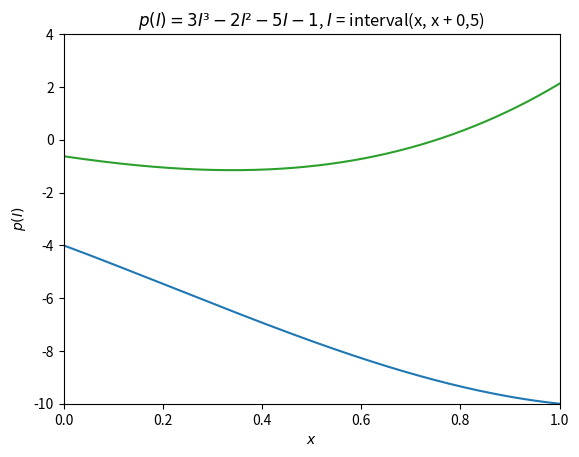

Python code for this plot:
#!/usr/bin/env python3
# -*- coding: utf-8 -*-
"""
Created on Wed Jul  5 15:46:05 2023

[redacted]
[redacted]
"""

import numpy as np
import matplotlib.pyplot as plt
from typing import Callable, Union


class Interval:
    """
    The Interval class represents a range of real numbers defined '
    by a lower and upper bound.

    Attributes:
        _lowest (int, float)
            The lowest value of the interval.
        _highest (int, float)
            The highest value of the interval.
    """

    def __init__(self, lowest: Union[int, float],
                 highest: Union[int, float] = None):
        """
        The constructor for the Interval class.

        Parameters:
            lowest (int, float): The lowest value of the interval.
            highest (int, float): The highest value of the interval.
        """
        if highest is None:
            highest = lowest
        if not (isinstance(lowest, (int, float)) and
                isinstance(highest, (int, float))):
            raise TypeError("Only int and float are supported.")
        self._lowest = lowest
        self._highest = highest

    def __add__(self, other):
        """
       Overloads the addition operator for the Interval class.

       Parameters
       ----------
           other (Interval, int, float): The Interval (or number) to add.

       Returns
       -------
           Interval
               A new Interval that represents the interval of the sum.
       """
        # Check if other is numeric
        if not isinstance(other, (int, float, Interval)):
            raise TypeError("Can't add non-numeric")
        sh = self._highest
        sl = self._lowest
        if isinstance(other, (int, float)):
            return Interval(sl + other, sh + other)
        elif isinstance(other, Interval):
            oh = other._highest
            ol = other._lowest
            return Interval(sl + ol, sh + oh)

    def __radd__(self, other):
        """
        Overloads the addition operator for right addition.

        Parameters
        ----------
            other (Interval, int, float): The Interval (or number) to add.

        Raises
        ------
        TypeError
            If other is not of type int, float or Interval.
        Returns
        -------
            Interval: A new Interval that represents the interval of the sum.

        """
        return self + other

    def __sub__(self, other):
        """
        Overloads the subtraction operator (-) for the Interval class.

        This method subtracts a number (int, float) or another Interval
        object from this Interval. If `other` is a number,it's subtracted
        from both the lower and upper bounds. If `other` is an Interval,
        the highest bound of `other` is subtracted from the lowest bound
        of `self`, and the lowest bound of `other` is subtracted from the
        highest bound of `self` to form the new Interval.

       Parameters
       ----------
       other (Interval, int, float):
           The Interval (or number) to be subtracted from this Interval.

       Raises
       ------
       TypeError
           If `other` is not of type int, float, or Interval.

       Returns
       -------
       Interval
           A new Interval that represents the range of possible
           values after the subtraction.

       """
        # Check if other is numeric
        if not isinstance(other, (int, float, Interval)):
            raise TypeError("Can't subtract non-numeric")
        sh = self._highest
        sl = self._lowest
        if isinstance(other, (int, float)):
            return Interval(sl - other, sh - other)
        elif isinstance(other, Interval):
            oh = other._highest
            ol = other._lowest
            return Interval(sl - oh, sh - ol)

    def __rsub__(self, other):
        """
        Overloads the right subtraction method.

        Parameters
        ----------
        other : (int, float, Interval):
            The left side of the subtraction.

        Returns
        -------
        Interval
            The resulting interval.

        """
        if not isinstance(other, Interval):
            other = Interval(other)
        return other - self

    def __mul__(self, other):
        """
        Overloads the multiplication operator for the Interval class.

        Parameters
        ----------
        other (Interval, int, float):
            The Interval (or number) to multiply.

        Raises
        ------
        TypeError
            If other is not of type int, float or Interval.

        Returns
        -------
        Interval
            A new Interval that represents the interval of the product.
        """
        # Check if other is numeric
        if not isinstance(other, (int, float, Interval)):
            raise TypeError("Can't multiply non-numeric")
        sh = self._highest
        sl = self._lowest
        if isinstance(other, (int, float)):
            return Interval(sl * other, sh * other)
        elif isinstance(other, Interval):
            oh = other._highest
            ol = other._lowest
            L = [sh * oh, sh * ol, sl * oh, sl * ol]
            return Interval(min(L), max(L))

    def __rmul__(self, other):
        """
        Overloads the right-hand-side multiplication operator for the
        Interval class.

        Parameters
        ----------
        other (int, float):
            The number (or Interval) to multiply the Interval with.

        Returns
        -------
        Interval
            A new Interval that represents the interval of the product.
        """
        return self * other

    def __truediv__(self, other):
        """
        Overloads the division operator for the Interval class.

        Parameters
        ----------
        other (Interval, int, float):
            The Interval (or number) to divide.

        Raises
        ------
        TypeError
            If other is not of type int, float or Interval.
        ValueError
            If result is an Interval that is infinitely large.
        ZeroDivisionError
            If denominator is zero or has zero in its interval.

        Returns
        -------
        Interval
            A new Interval that represents the interval of the division.
        """
        result = None
        sh = self._highest
        sl = self._lowest
        # Check if other is numeric then check div by zero
        if isinstance(other, (int, float)):
            if other != 0:
                result = Interval(sl / other, sh / other)
            else:
                raise ZeroDivisionError("Can't divide by zero.")
        elif isinstance(other, Interval):
            if 0 not in other:
                oh = other._highest
                ol = other._lowest
                L = [sh / oh, sh / ol, sl / oh, sl / ol]
                result = Interval(min(L), max(L))
            else:
                raise ZeroDivisionError("Can't divide by zero.")
        else:
            raise TypeError("Can't divide non-numeric")

        # Check for infinity
        if float('-inf') in result or float('inf') in result:
            raise ValueError("The resulting interval is infinitely large.")

        return result

    def __rtruediv__(self, other):
        """
        Overloads the right-hand-side division operator for the Interval class.

        Parameters
        ----------
        other ´(int, float):
            The number to divide by the Interval.

        Returns
        -------
        Interval
            A new Interval that represents the interval of the division.
        """
        return Interval(other / self._highest, other / self._lowest)

    def __repr__(self):
        """
        Returns a string representation of the Interval object.

        Returns
        -------
        str
            A string representation of the Interval in the form
            "[lowest, highest]".
        """
        return f"[{self._lowest}, {self._highest}]"

    def _validate_is_number(self, value):
        """
        Helper function to validate input for Interval.

        Parameters
        ----------
        value : any
            The value to validate.

        Raises
        ------
        TypeError
            If value is of other type than int or float.

        Returns
        -------
        None.

        """
        if not isinstance(value, (int, float)):
            raise TypeError('Only int and float are supported.')

    def __contains__(self, value: Union[int, float]) -> bool:
        """
        Overloads the contains function for Ithe nterval class.

        Parameters
        ----------
        value : Union[int, float]
            Accepts int or float.

        Returns
        -------
        bool
            True if the number is captured by the current Interval, False
            otherwise.

        """
        self._validate_is_number(value)
        return value >= self._lowest and value <= self._highest

    def __neg__(self):
        """
        Overloafs the negative operator for class Interval.
        Returns a negative of the current interval.

        Returns
        -------
        Interval
            The negative counterpart of the current interval.

        """
        return Interval(-self._highest, -self._lowest)

    def __pow__(self, exponent: int):
        """
        Parameters
        ----------
        exponent : int
            The exponent.

        Raises
        ------
        TypeError
            If exponent is anything else than an integer, a
            TypeError will be thrown.

        Returns
        -------
        Interval
            The resulting Interval.

        """
        if not isinstance(exponent, int):
            raise TypeError("Only integers allowed as exponents.")
        if exponent % 2 != 0:
            return Interval(self._lowest**exponent, self._highest**exponent)
        # exponent is even - three cases:
        else:
            if self._lowest >= 0:
                return Interval(self._lowest**exponent,
                                self._highest**exponent)
            elif self._highest < 0:
                return Interval(self._highest**exponent,
                                self._lowest**exponent)
            else:
                return Interval(0, max(self._lowest**exponent,
                                       self._highest**exponent))

    @staticmethod
    def plot_bounds(polynomial: Callable, x_intervals: list, title: str):
        """
        Plot the lower and upper bounds of a given polynomial over a list of
        intervals.

        The function computes the polynomial for each interval in x_intervals
        and then plots the lower and upper bounds of the results. The plot
        is given a title specified by the user.

        Parameters
        ----------
        polynomial : Callable
            The polynomial function to be evaluated. This function should
            accept an Interval object and return an Interval object
            representing the lower and upper bounds of the polynomial
            over that interval.
.
        x_intervals : list
            A list of Interval objects representing the intervals over which
            the polynomial should be evaluated.

        title : str
            The title of the plot.

        Returns
        -------
        None.

        """
        try:
            x_low = [elem._lowest for elem in x_intervals]

            y_intervals = [polynomial(interv) for interv in x_intervals]
            y_low = []
            y_high = []
            for idx, elem in enumerate(y_intervals):
                y_low.append(elem._lowest)
                y_high.append(elem._highest)
            plt.plot(x_low, y_high, color = "C2")
            plt.plot(x_low, y_low, color = "C0")
            plt.title(title)
            plt.xlabel("$x$")
            plt.ylabel("$p(I)$")
            plt.xlim(0,1)
            plt.ylim(-10, 4)
            plt.show()
        except Exception as e:
            print('Exception occured', e)


# Code for evaluating task 10
def p(iv):
    return 3 * iv**3 - 2 * iv**2 - 5 * iv - 1


def get_intervals():
    xl = np.linspace(0., 1, 1000)
    xu = np.linspace(0., 1, 1000) + 0.5
    return [Interval(xl[(i)], xu[i]) for i in range(len(xl))]


Interval.plot_bounds(p, get_intervals(), "$p(I) = 3I³ - 2I² - 5I - 1$, "
                     "$I$ = interval(x, x + 0,5)")
